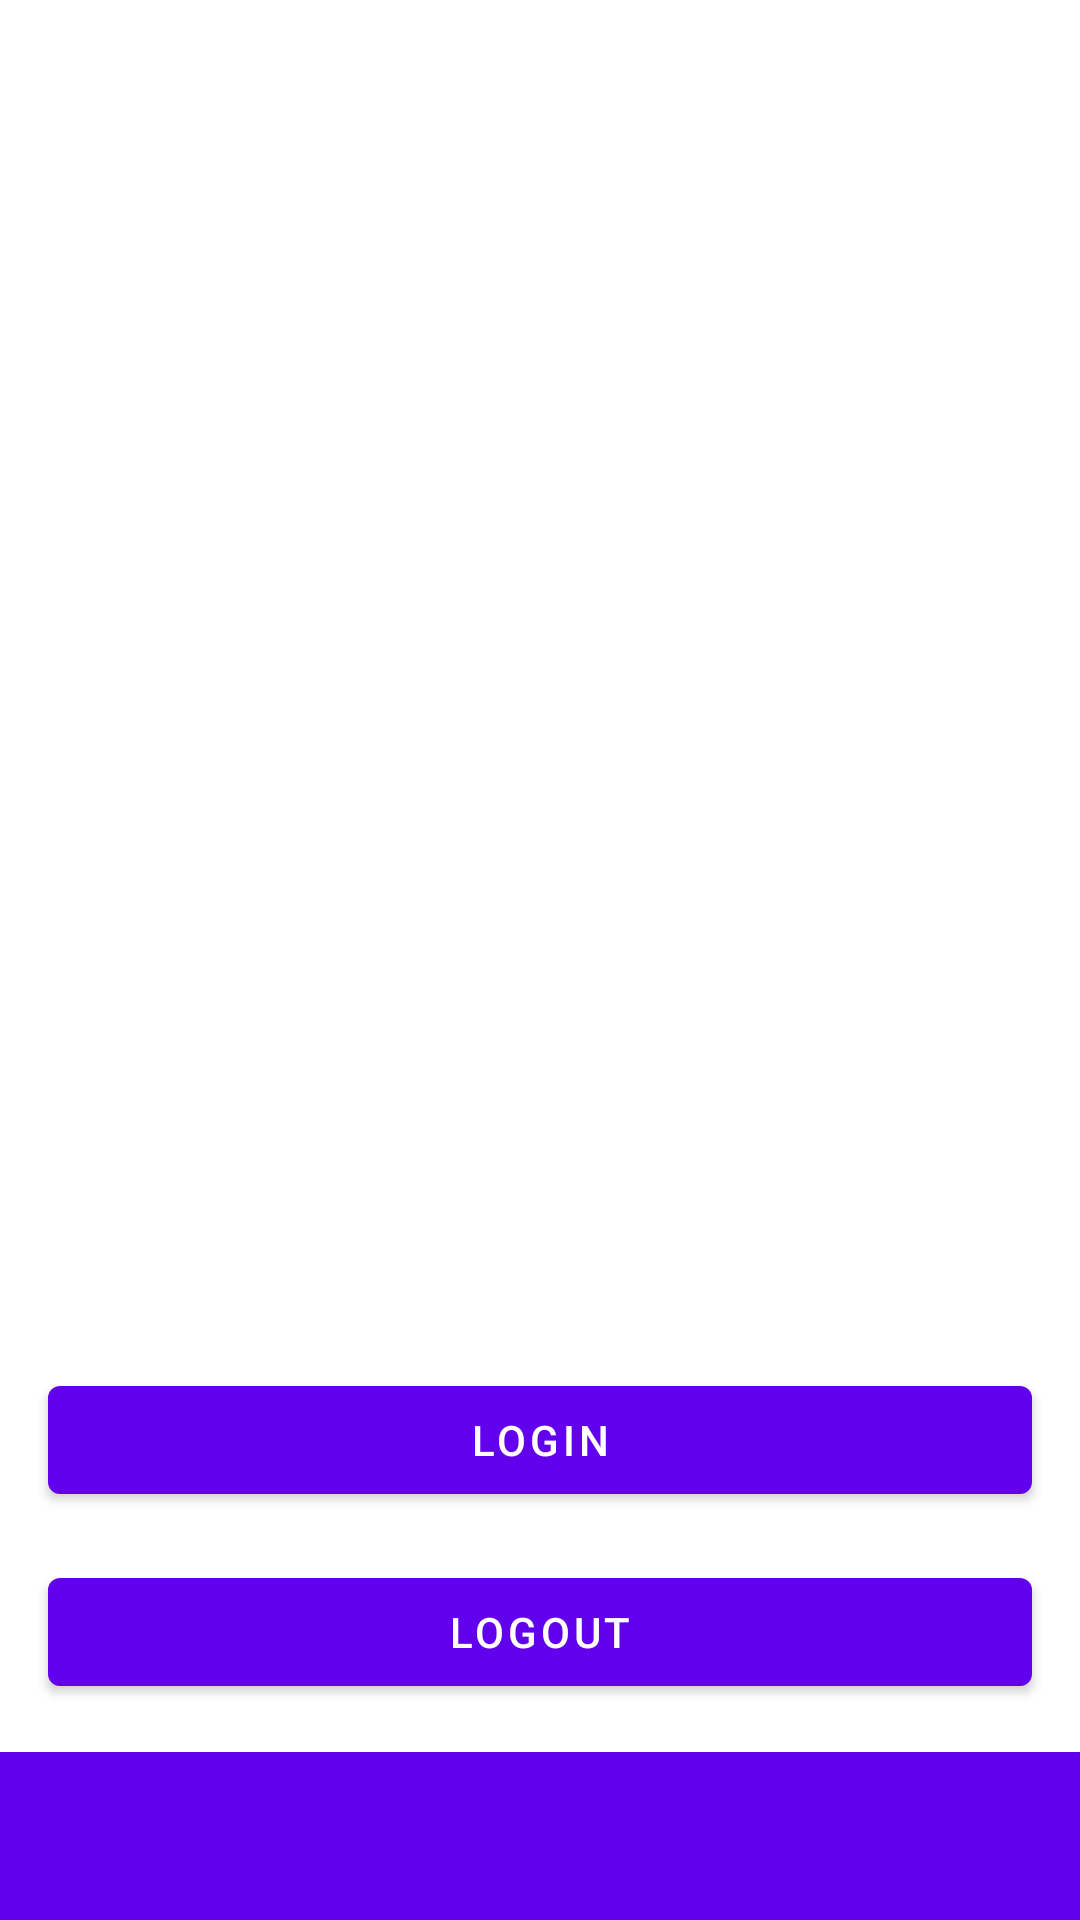

Android layout source for this screen:
<!-- AndroidManifest.xml: application theme Theme.MoralisHelloWorld -->
<!-- res/layout/activity_list.xml -->
<?xml version="1.0" encoding="utf-8"?>
<androidx.constraintlayout.widget.ConstraintLayout xmlns:android="http://schemas.android.com/apk/res/android"
    xmlns:app="http://schemas.android.com/apk/res-auto"
    xmlns:tools="http://schemas.android.com/tools"
    android:layout_width="match_parent"
    android:layout_height="match_parent"
    android:orientation="vertical">

    <com.google.android.material.button.MaterialButton
        android:id="@+id/connect_with_wallet_button"
        android:layout_width="match_parent"
        android:layout_height="wrap_content"
        android:layout_margin="16dp"
        app:layout_constraintBottom_toTopOf="@+id/logout_button"
        android:text="Login" />

    <com.google.android.material.button.MaterialButton
        android:id="@+id/logout_button"
        android:layout_width="match_parent"
        android:layout_height="wrap_content"
        android:layout_margin="16dp"
        android:text="Logout"
        app:layout_constraintBottom_toTopOf="@+id/coordinator"
        app:layout_constraintVertical_bias="1.0" />

    <androidx.coordinatorlayout.widget.CoordinatorLayout
        android:id="@+id/coordinator"
        android:layout_width="match_parent"
        android:layout_height="wrap_content"
        android:layout_gravity="bottom"
        app:layout_constraintBottom_toBottomOf="parent"
        tools:context=".MainActivity">

        <com.google.android.material.bottomappbar.BottomAppBar
            android:id="@+id/app_bar"
            style="@style/Widget.MaterialComponents.BottomAppBar.Colored"
            android:layout_width="match_parent"
            android:layout_height="wrap_content"
            android:layout_gravity="bottom" />
    </androidx.coordinatorlayout.widget.CoordinatorLayout>

</androidx.constraintlayout.widget.ConstraintLayout>
<!-- resources referenced by this layout -->
<resources>
  <style name="Theme.MoralisHelloWorld" parent="Theme.MaterialComponents.DayNight.DarkActionBar">
          
          <item name="colorPrimary">@color/purple_500</item>
          <item name="colorPrimaryVariant">@color/purple_700</item>
          <item name="colorOnPrimary">@color/white</item>
          
          <item name="colorSecondary">@color/teal_200</item>
          <item name="colorSecondaryVariant">@color/teal_700</item>
          <item name="colorOnSecondary">@color/black</item>
          
  
          
          <item name="android:navigationBarColor">@android:color/black</item>
      </style>
  <color name="purple_500">#FF6200EE</color>
  <color name="purple_700">#FF3700B3</color>
  <color name="white">#FFFFFFFF</color>
  <color name="teal_200">#FF03DAC5</color>
  <color name="teal_700">#FF018786</color>
  <color name="black">#FF000000</color>
</resources>
